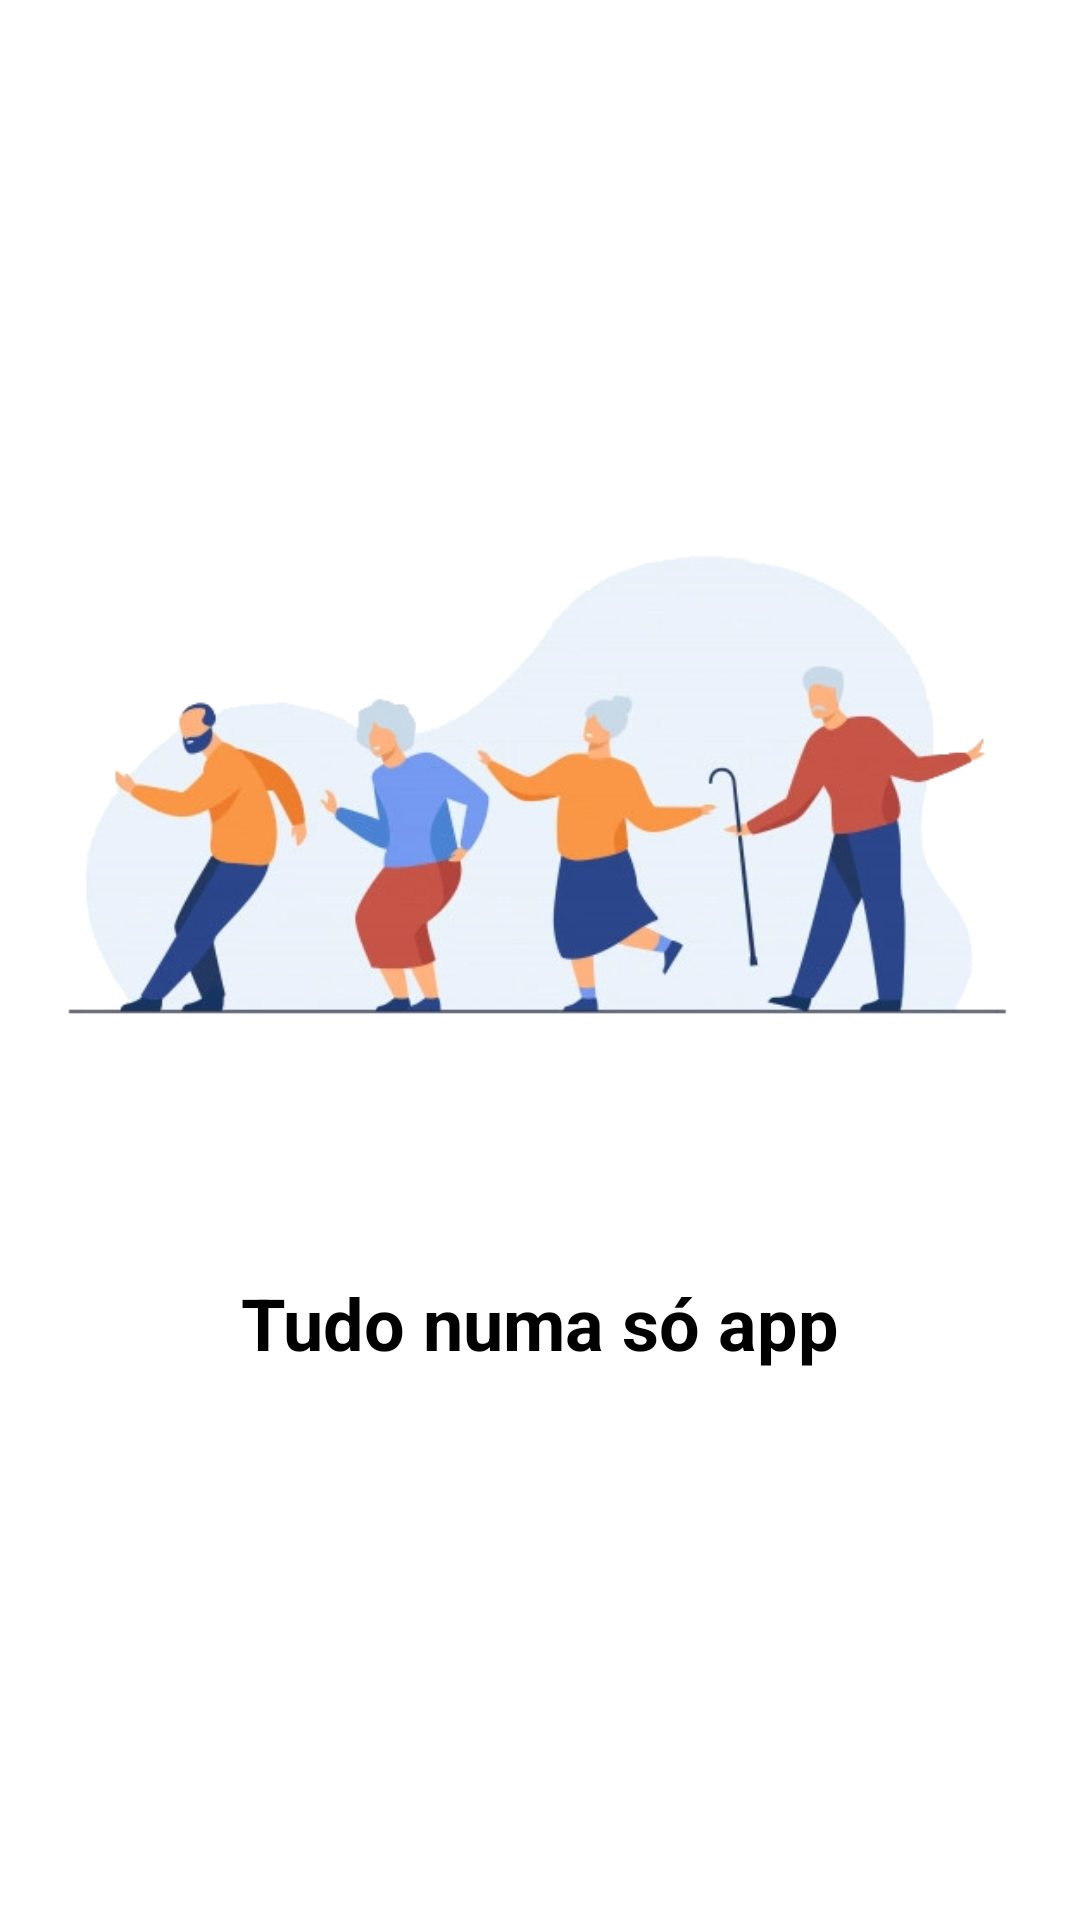

Reconstruct the res/layout file that produces this screen, plus the resources it refers to.
<!-- AndroidManifest.xml: application theme Theme.ElderCare -->
<!-- res/layout/intro_2.xml -->
<?xml version="1.0" encoding="utf-8"?>
<androidx.constraintlayout.widget.ConstraintLayout xmlns:android="http://schemas.android.com/apk/res/android"
    xmlns:app="http://schemas.android.com/apk/res-auto"
    xmlns:tools="http://schemas.android.com/tools"
    android:layout_width="match_parent"
    android:layout_height="match_parent">

    <ImageView
        android:id="@+id/imageView2"
        android:layout_width="0dp"
        android:layout_height="300dp"
        android:layout_marginBottom="16dp"
        android:scaleType="fitCenter"
        app:layout_constraintBottom_toTopOf="@+id/textView2"
        app:layout_constraintEnd_toEndOf="parent"
        app:layout_constraintHorizontal_bias="0.5"
        app:layout_constraintStart_toStartOf="parent"
        app:layout_constraintTop_toTopOf="parent"
        app:layout_constraintVertical_chainStyle="packed"
        app:srcCompat="@drawable/intro2" />

    <TextView
        android:id="@+id/textEmailMenu"
        android:layout_width="0dp"
        android:layout_height="wrap_content"
        android:layout_marginStart="16dp"
        android:layout_marginLeft="16dp"
        android:layout_marginEnd="16dp"
        android:layout_marginRight="16dp"
        android:gravity="center"
        android:text="Crie lembretes, eventos, notas e muito mais!\nTudo o que necessita para o seu paciente."
        android:textColor="@android:color/white"
        android:textSize="18sp"
        app:layout_constraintBottom_toBottomOf="parent"
        app:layout_constraintEnd_toEndOf="parent"
        app:layout_constraintHorizontal_bias="0.5"
        app:layout_constraintStart_toStartOf="parent"
        app:layout_constraintTop_toBottomOf="@+id/textView2" />

    <TextView
        android:id="@+id/textView2"
        android:layout_width="wrap_content"
        android:layout_height="wrap_content"
        android:layout_marginStart="16dp"
        android:layout_marginLeft="16dp"
        android:layout_marginEnd="16dp"
        android:layout_marginRight="16dp"
        android:layout_marginBottom="8dp"
        android:text="Tudo numa só app"
        android:textColor="@color/black"
        android:textSize="24sp"
        android:textStyle="bold"
        app:layout_constraintBottom_toTopOf="@+id/textEmailMenu"
        app:layout_constraintEnd_toEndOf="parent"
        app:layout_constraintHorizontal_bias="0.5"
        app:layout_constraintStart_toStartOf="parent"
        app:layout_constraintTop_toBottomOf="@+id/imageView2" />
</androidx.constraintlayout.widget.ConstraintLayout>
<!-- resources referenced by this layout -->
<resources>
  <color name="black">#FF000000</color>
  <!-- drawable intro2: png bitmap (drawable-v24, 94712 bytes) -->
  <style name="Theme.ElderCare" parent="Theme.MaterialComponents.DayNight.DarkActionBar">
          
          <item name="colorPrimary">@color/colorPrimary</item>
          <item name="colorPrimaryVariant">@color/colorPrimaryDark</item>
          <item name="colorOnPrimary">@color/white</item>
          
          <item name="colorSecondary">@color/colorAccent</item>
          <item name="colorSecondaryVariant">@color/teal_700</item>
          <item name="colorOnSecondary">@color/black</item>
          
          <item name="android:statusBarColor" tools:targetApi="l">?attr/colorPrimaryVariant</item>
          
      </style>
  <color name="colorPrimary">#1BAEC5</color>
  <color name="colorPrimaryDark">#2097AA</color>
  <color name="white">#FFFFFFFF</color>
  <color name="colorAccent">#147180</color>
  <color name="teal_700">#FF018786</color>
</resources>
